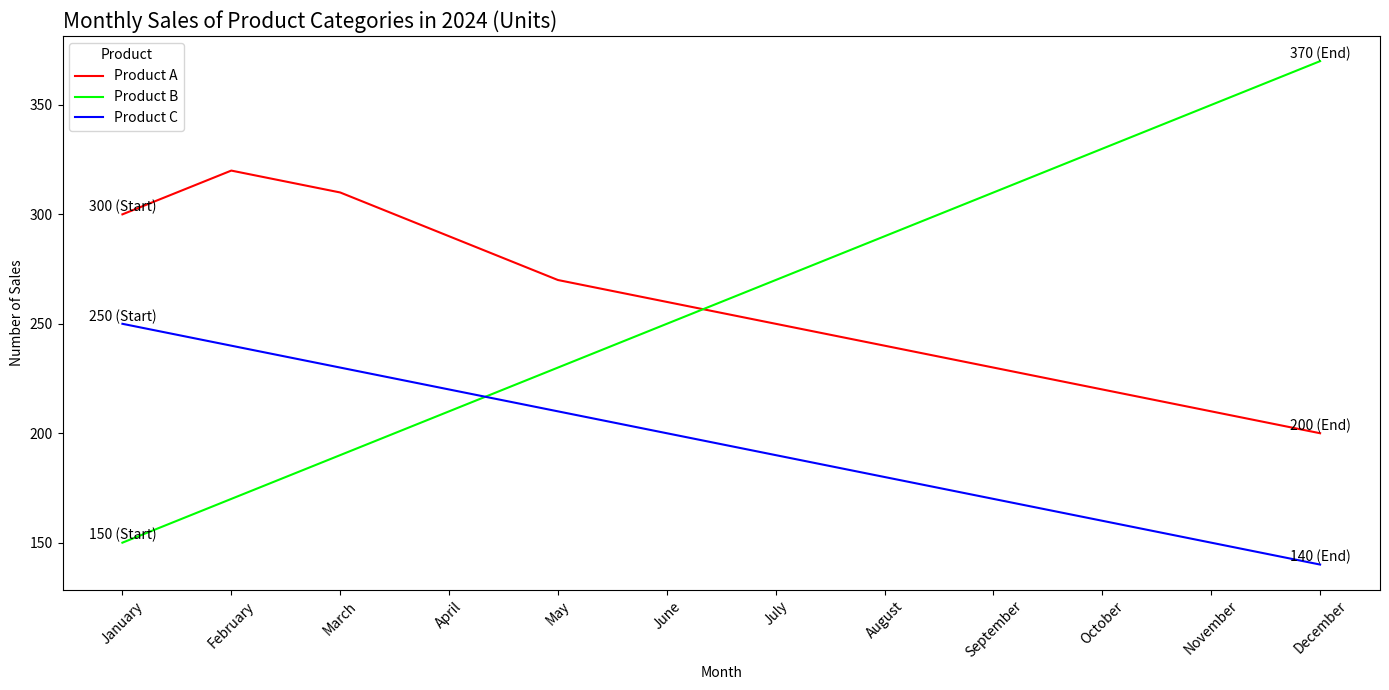

Write the Python code that produced this figure.

import pandas as pd
import seaborn as sns
import matplotlib.pyplot as plt

# Create data
data = {
    'Month': ["January", "February", "March", "April", "May", "June",
              "July", "August", "September", "October", "November", "December"],
    'Product A': [300, 320, 310, 290, 270, 260, 250, 240, 230, 220, 210, 200],
    'Product B': [150, 170, 190, 210, 230, 250, 270, 290, 310, 330, 350, 370],
    'Product C': [250, 240, 230, 220, 210, 200, 190, 180, 170, 160, 150, 140]
}

# Convert data into DataFrame
df = pd.DataFrame(data)

# Melt the DataFrame
df_melted = df.melt('Month', var_name='Product', value_name='Sales')

# Create the line plot
plt.figure(figsize=(14, 7))
sns.lineplot(data=df_melted, x='Month', y='Sales', hue='Product',
             palette=['#FF0000', '#00FF00', '#0000FF'])

# Add annotations for the start and end of each line
for product in ['Product A', 'Product B', 'Product C']:
    plt.text(x=df['Month'][0], y=df[product][0], s=f"{df[product][0]} (Start)",
             color='black', ha='center', va='bottom')
    plt.text(x=df['Month'].iloc[-1], y=df[product].iloc[-1],
             s=f"{df[product].iloc[-1]} (End)", color='black', ha='center', va='bottom')

plt.title('Monthly Sales of Product Categories in 2024 (Units)', loc='left', fontsize=15)
plt.xlabel('Month')
plt.ylabel('Number of Sales')
plt.xticks(rotation=45)
plt.tight_layout()
plt.show()
